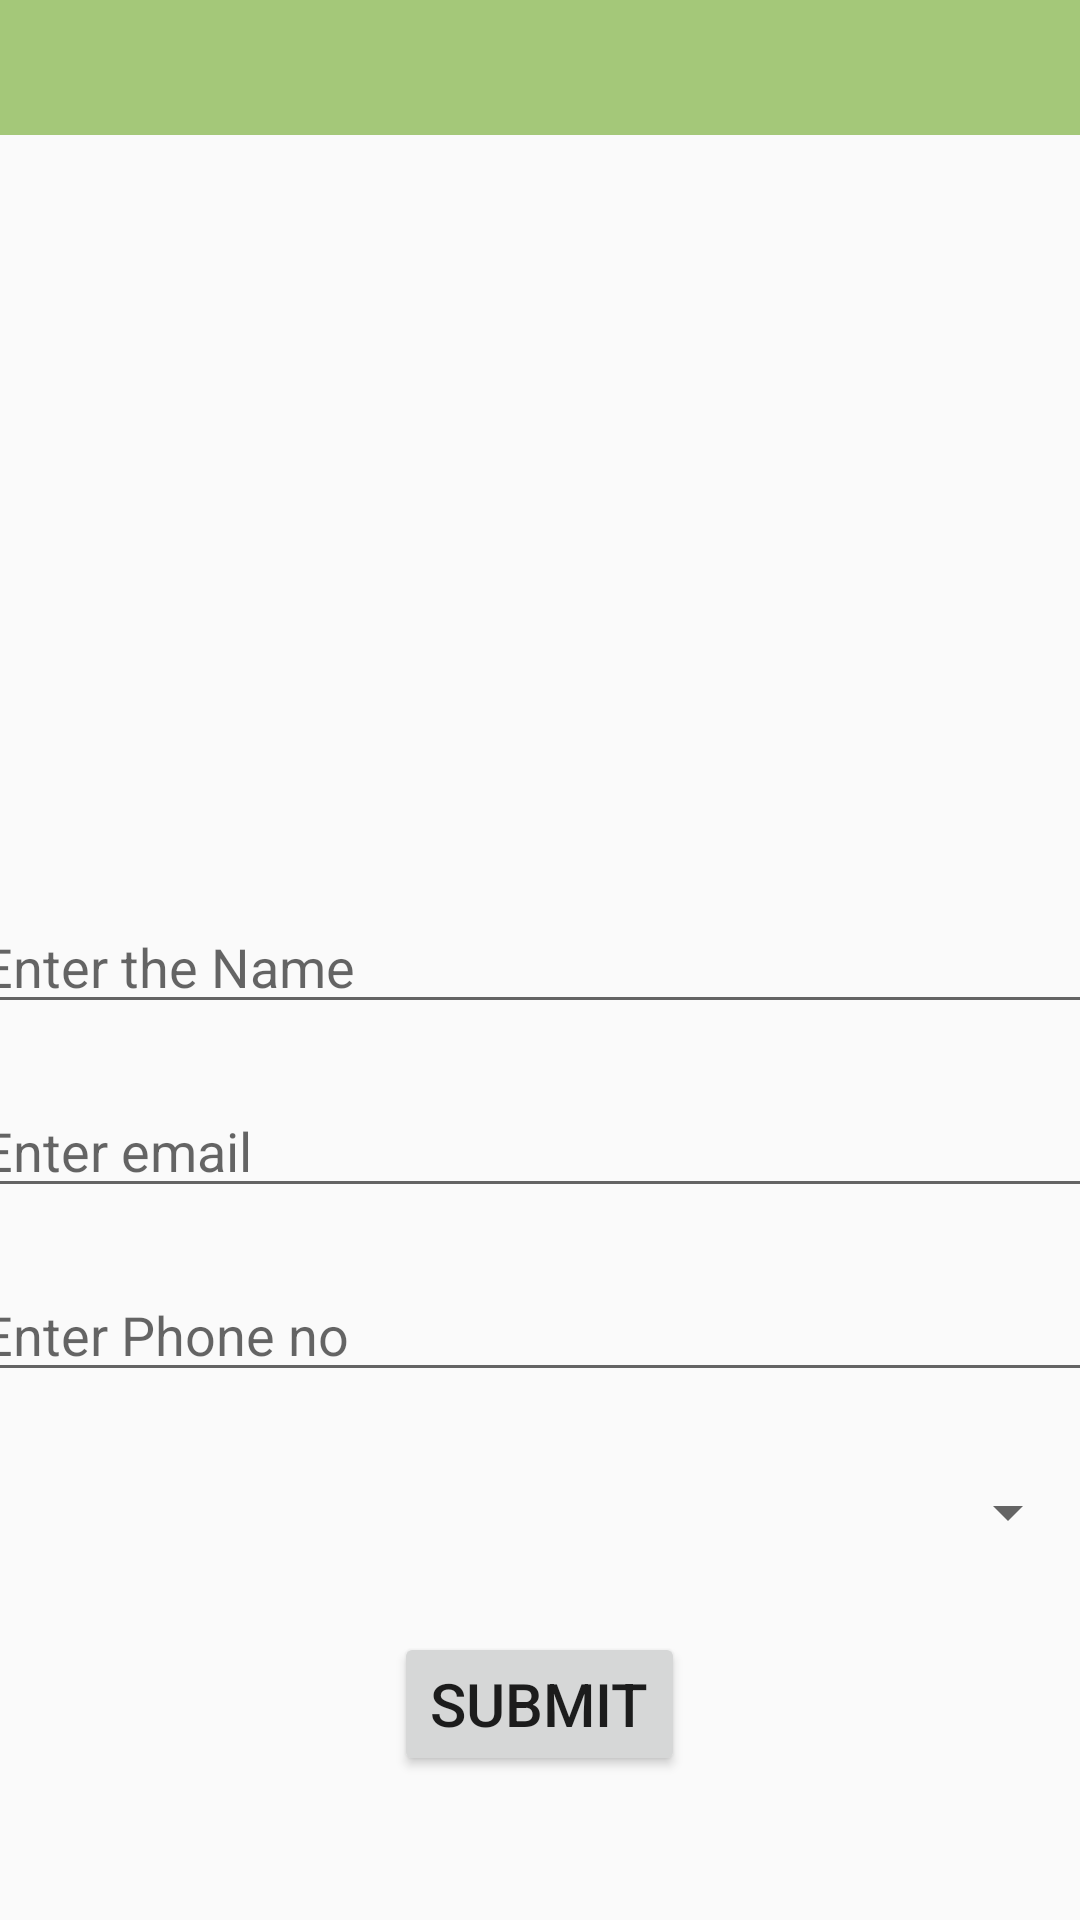

The Android layout XML behind this screen, and the referenced resources:
<!-- AndroidManifest.xml: application theme Theme.Yogdaan -->
<!-- res/layout/activity_user_detail.xml -->
<?xml version="1.0" encoding="utf-8"?>
<LinearLayout xmlns:android="http://schemas.android.com/apk/res/android"
    xmlns:app="http://schemas.android.com/apk/res-auto"
    xmlns:tools="http://schemas.android.com/tools"
    android:layout_width="match_parent"
    android:layout_height="match_parent"
    tools:context=".UserDetail"
    android:orientation="vertical"

    >
    <include layout="@layout/toolbar"
        android:layout_height="50dp"
        android:layout_width="match_parent"/>

    <ImageView
        android:layout_width="200dp"
        android:layout_height="200dp"
        android:src="@drawable/img_1"
        android:layout_marginTop="30dp"
        android:layout_marginLeft="100dp"
        />

    <EditText
        android:layout_width="380dp"
        android:layout_height="wrap_content"
        android:hint="Enter the Name"
        android:layout_marginTop="20dp"
        android:layout_gravity="center"/>

    <EditText
        android:layout_width="380dp"
        android:layout_height="wrap_content"
        android:hint="Enter email"
        android:layout_marginTop="20dp"
        android:layout_gravity="center"/>

    <EditText
        android:layout_width="380dp"
        android:layout_height="wrap_content"
        android:hint="Enter Phone no"
        android:layout_marginTop="20dp"
        android:layout_gravity="center"/>

    <Spinner
        android:layout_width="match_parent"
        android:layout_height="40dp"
        android:layout_marginTop="20dp"
        android:id="@+id/spinner1"
        />

    <Button
        android:layout_width="wrap_content"
        android:layout_height="wrap_content"
        android:text="Submit"
        android:textSize="20dp"
        android:layout_marginTop="20dp"
        android:layout_gravity="center"/>


</LinearLayout>
<!-- res/layout/toolbar.xml (included above) -->
<?xml version="1.0" encoding="utf-8"?>
<LinearLayout
    xmlns:android="http://schemas.android.com/apk/res/android"
    xmlns:app="http://schemas.android.com/apk/res-auto"
    xmlns:tools="http://schemas.android.com/tools"
    android:layout_width="match_parent"
    android:layout_height="match_parent"
    tools:context=".MainActivity">

    <com.google.android.material.appbar.AppBarLayout
        android:layout_width="match_parent"
        android:layout_height="wrap_content">


        <androidx.appcompat.widget.Toolbar
            android:layout_width="match_parent"
            android:layout_height="45dp"
            android:id="@+id/toolbar"
            android:background="#A4C879">



        </androidx.appcompat.widget.Toolbar>

    </com.google.android.material.appbar.AppBarLayout>

</LinearLayout>
<!-- resources referenced by this layout -->
<resources>
  <style name="Theme.Yogdaan" parent="Base.Theme.Yogdaan" />
  <style name="Base.Theme.Yogdaan" parent="Theme.AppCompat.DayNight.NoActionBar">
          
          
  
  
          <item name="colorPrimary">@color/lavendar</item>
          <item name="colorPrimaryVariant">@color/lavendar</item>
  
      </style>
  <color name="lavendar">#8692F7</color>
</resources>
